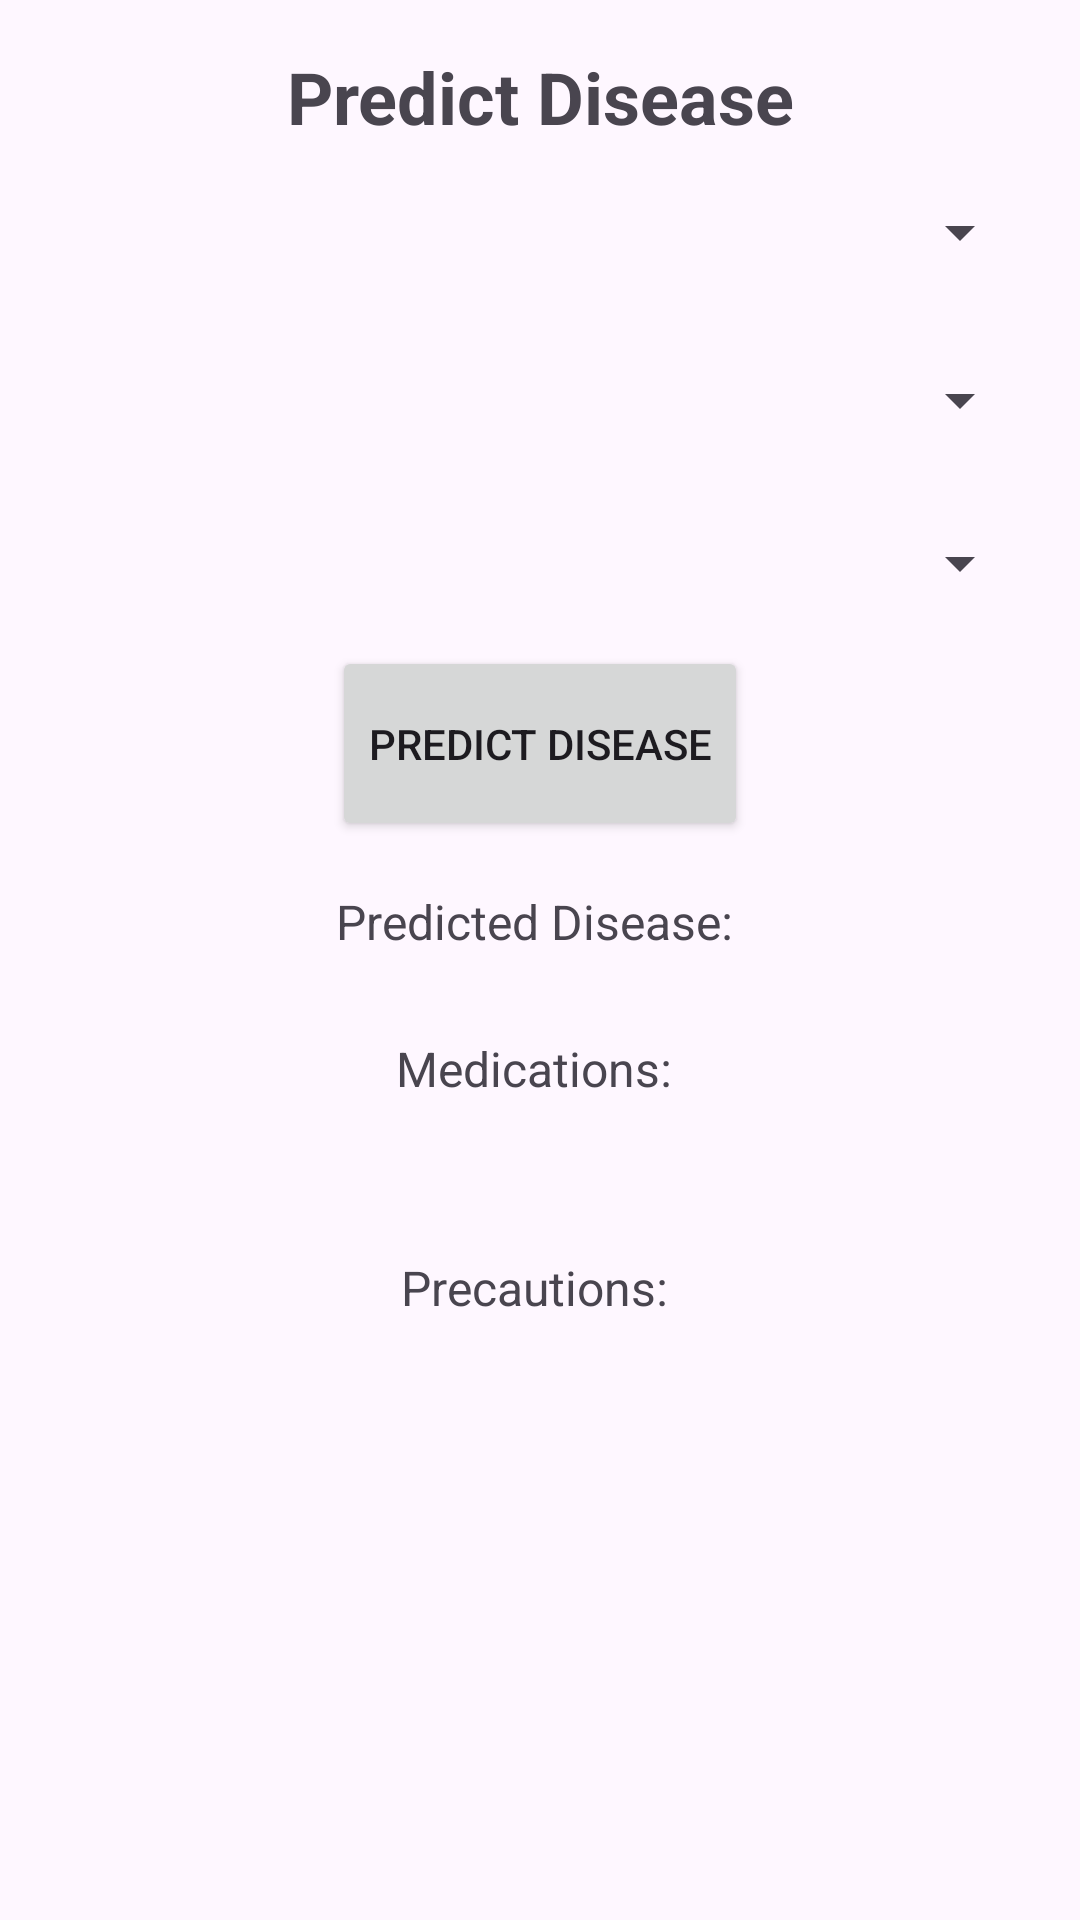

Write the Android layout XML for this screen, with the resource values it uses.
<!-- AndroidManifest.xml: application theme Theme.Madfour -->
<!-- res/layout/fragment_disease_prediction.xml -->
<LinearLayout xmlns:android="http://schemas.android.com/apk/res/android"
    android:layout_width="match_parent"
    android:layout_height="match_parent"
    android:orientation="vertical"
    android:padding="16dp">

    <TextView
        android:id="@+id/textView"
        android:layout_width="match_parent"
        android:layout_height="wrap_content"
        android:text="Predict Disease"
        android:textAlignment="center"
        android:textSize="24sp"
        android:textStyle="bold" />

    <Spinner
        android:id="@+id/spinner1"
        android:layout_width="match_parent"
        android:layout_height="58dp" />

    <Spinner
        android:id="@+id/spinner2"
        android:layout_width="match_parent"
        android:layout_height="54dp" />

    <Spinner
        android:id="@+id/spinner3"
        android:layout_width="match_parent"
        android:layout_height="55dp" />

    <Button
        android:id="@+id/predictButton"
        android:layout_width="wrap_content"
        android:layout_height="65dp"
        android:layout_gravity="center"
        android:text="Predict Disease" />

    <TextView
        android:id="@+id/resultText"
        android:layout_width="match_parent"
        android:layout_height="49dp"
        android:layout_marginTop="16dp"
        android:text="Predicted Disease: "
        android:textAlignment="center"
        android:textSize="16sp" />

    <TextView
        android:id="@+id/medicationText"
        android:layout_width="match_parent"
        android:layout_height="65dp"
        android:layout_marginBottom="8dp"
        android:text="Medications: "
        android:textAlignment="center"
        android:textSize="16sp" />

    
    <TextView
        android:id="@+id/precautionText"
        android:layout_width="match_parent"
        android:layout_height="89dp"
        android:layout_marginBottom="8dp"
        android:text="Precautions: "
        android:textAlignment="center"
        android:textSize="16sp" />
</LinearLayout>
<!-- resources referenced by this layout -->
<resources>
  <style name="Theme.Madfour" parent="Base.Theme.Madfour" />
  <style name="Base.Theme.Madfour" parent="Theme.Material3.DayNight.NoActionBar">
          
          
      </style>
</resources>
